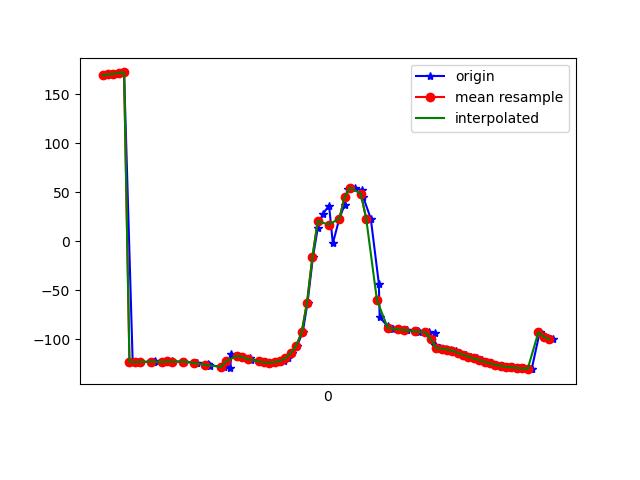

Source data for this figure (header and first rows):
1618777941289, 1473625126730228, 169.23174, 10.753224, 1.1732938
1618777941301, 1473625145960998, 170.3, 10.73, 0.3658
1618777941330, 1473625165191768, 170.7, 11.53, -0.03359
1618777941342, 1473625184422538, 171.9, 11.57, -0.8497
1618777941360, 1473625203653308, 172.2, 12, -1.077
1618777941392, 1473625222884078, -123, 4.878, 5.935
1618777941418, 1473625242114848, -123.5, 8.794, 1.706
1618777941421, 1473625261345618, -123.1, 12.4, -2.941
1618777941466, 1473625280576388, -123, 13.1, -3.739
1618777941470, 1473625299807158, -122.9, 13.98, -5.092
1618777941474, 1473625319037928, -122.5, 14.12, -5.585
1618777941510, 1473625338268698, -123.3, 15.18, -5.616
1618777941538, 1473625357499468, -122.6, 15.23, -6.369
1618777941540, 1473625376730238, -122.8, 15.41, -6.535
1618777941582, 1473625395961008, -122.8, 15.97, -7.774
1618777941584, 1473625415191778, -122.7, 15.71, -8.201
1618777941621, 1473625434422548, -124.1, 16.28, -8.179
1618777941627, 1473625453653318, -124, 16.34, -9.053
1618777941631, 1473625472884088, -124.7, 16.82, -9.187
1618777941673, 1473625492114858, -125.3, 17.88, -9.753
1618777941677, 1473625511345628, -126, 19.57, -10.32
1618777941679, 1473625530576398, -126.9, 21.64, -10.89
1618777941730, 1473625549807168, -127.8, 24.12, -11.49
1618777941732, 1473625569037938, -128.7, 27.1, -12.04
1618777941755, 1473625588268708, -129.6, 30.62, -12.63
1618777941758, 1473625607499478, -115.3, 30.45, -10.1
1618777941785, 1473625626730248, -117, 38.58, -13.74
1618777941802, 1473625645961018, -118.2, 42.84, -14.28
1618777941827, 1473625665191788, -119.6, 46.69, -14.55
1618777941830, 1473625684422558, -121.1, 50.4, -14.67
1618777941861, 1473625703653328, -122.4, 54.34, -14.84
1618777941887, 1473625722884098, -123.4, 58.86, -15.32
1618777941890, 1473625742114868, -124, 63.58, -16.08
1618777941915, 1473625761345638, -124, 68.01, -17.09
1618777941938, 1473625780576408, -123.3, 71.79, -18.22
1618777941953, 1473625799921053, -122, 75.22, -19.87
1618777941969, 1473625819151823, -119, 78.22, -22.69
1618777941984, 1473625838382593, -114.2, 80.77, -26.92
1618777942003, 1473625857613363, -106.6, 83.11, -33.47
1618777942024, 1473625876844133, -93.01, 85.24, -45.57
1618777942042, 1473625896074903, -62.58, 86.7, -73.98
1618777942062, 1473625915305673, -16.18, 86.46, -117.9
1618777942080, 1473625934536443, 13.5, 84.52, -144.9
1618777942098, 1473625953767213, 27.66, 82.02, -155.9
1618777942122, 1473625972997983, 36.25, 79.63, -160.7
1618777942136, 1473625992228753, -2.217, 76.71, -103.8
1618777942160, 1473626011459523, 22.9, 77.95, -130.5
1618777942180, 1473626030690293, 37.47, 77.9, -143.6
1618777942193, 1473626049921063, 52.97, 78.39, -157.5
1618777942217, 1473626069151833, 54.73, 79.96, -154.5
1618777942245, 1473626088382603, 52.05, 82.01, -147
1618777942249, 1473626107613373, 44.97, 84.47, -135.6
1618777942277, 1473626126844143, 23.06, 87.06, -109.8
1618777942307, 1473626146074913, -43.32, 87.68, -39.98
1618777942310, 1473626165305683, -77.24, 85.68, -3.27
1618777942340, 1473626184536453, -87, 82.55, 8.587
1618777942359, 1473626203767223, -89.62, 78.32, 12.73
1618777942380, 1473626222997993, -90.02, 73.37, 14.21
1618777942407, 1473626242228763, -90.3, 68.25, 15.13
1618777942410, 1473626261459533, -90.85, 63.35, 15.76
1618777942449, 1473626280690303, -91.44, 58.44, 15.87
... 28 more rows
